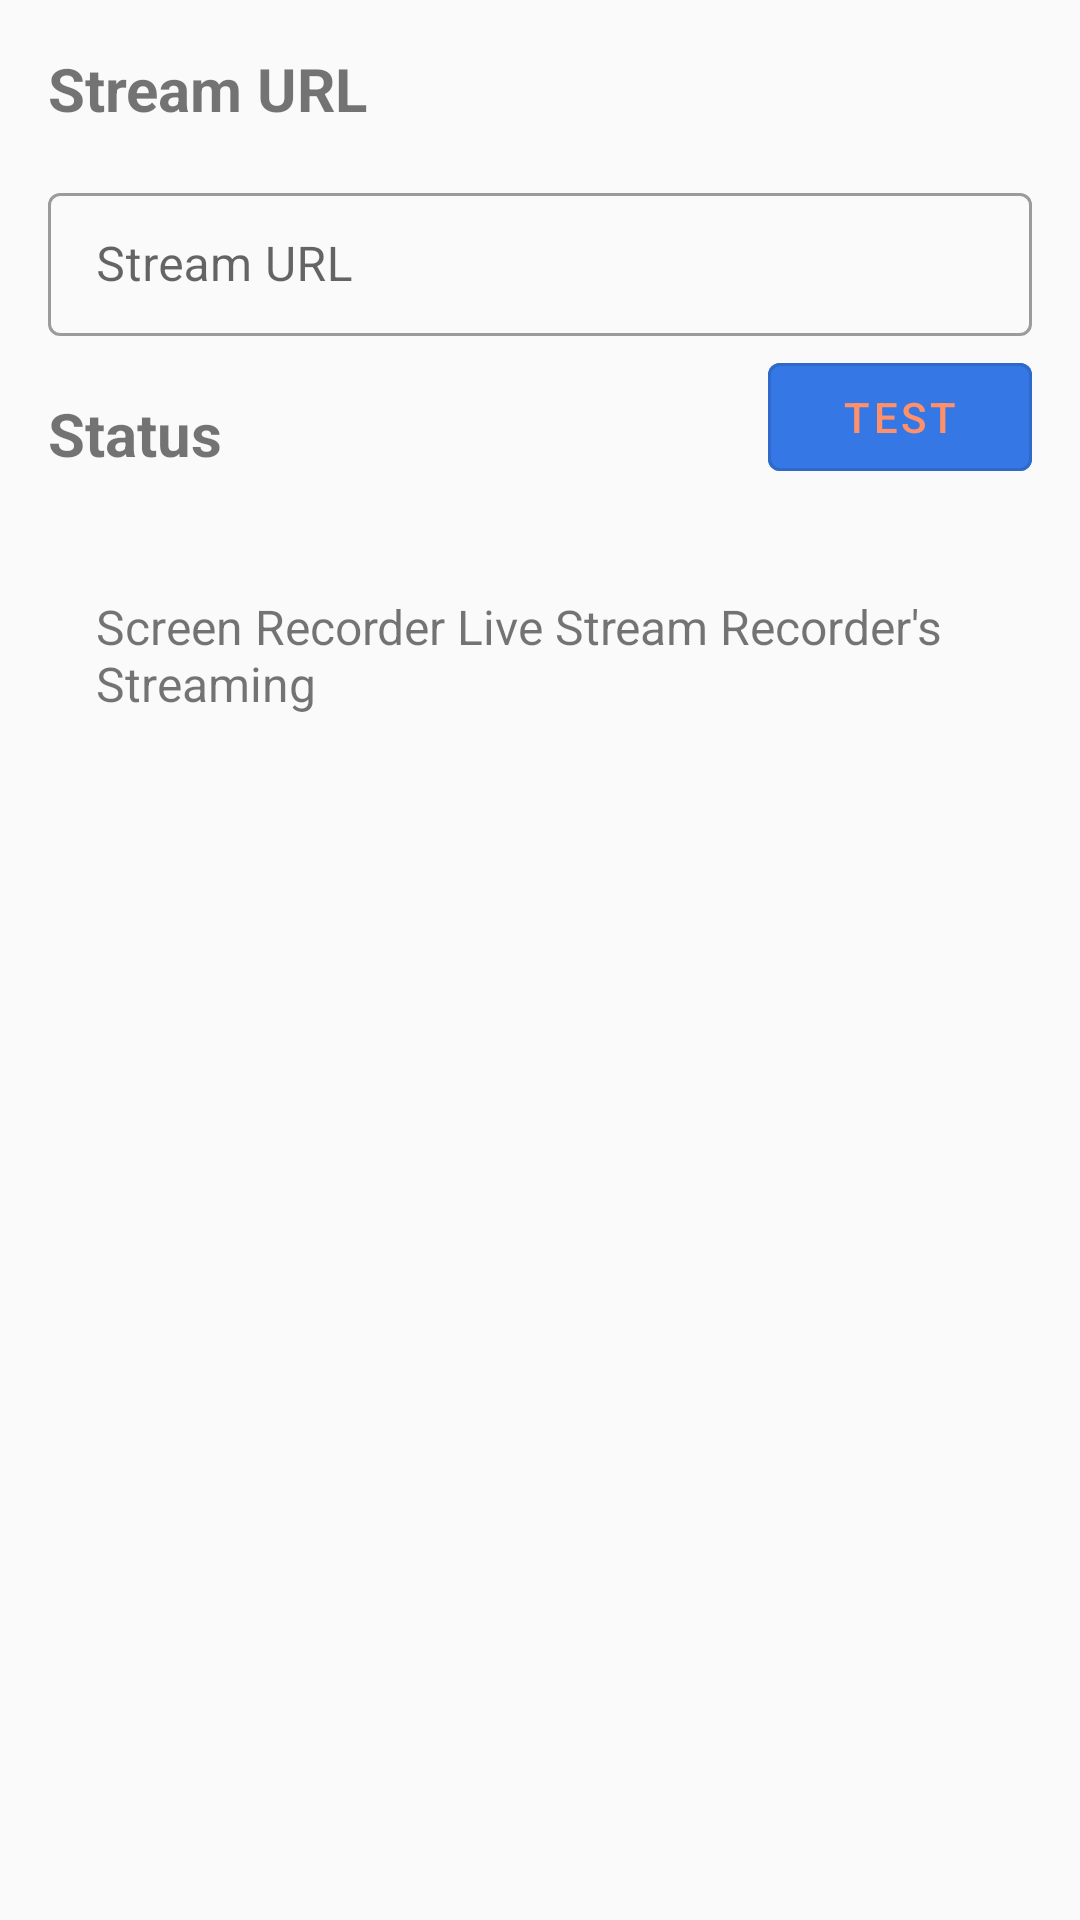

This screen was rendered from an Android layout file. Write that file and the resources it references.
<!-- AndroidManifest.xml: application theme AppTheme -->
<!-- res/layout/fragment_local_stream.xml -->
<?xml version="1.0" encoding="utf-8"?>
<FrameLayout xmlns:android="http://schemas.android.com/apk/res/android"
    xmlns:tools="http://schemas.android.com/tools"
    android:layout_width="match_parent"
    android:layout_height="match_parent"
    xmlns:app="http://schemas.android.com/apk/res-auto"
    tools:context=".fragments.LocalStreamFragment">

    <androidx.constraintlayout.widget.ConstraintLayout
        android:layout_width="match_parent"
        android:layout_height="match_parent"
        android:layout_margin="16dp"
        >

        <TextView
            android:id="@+id/tv_url"
            android:layout_width="wrap_content"
            android:layout_height="wrap_content"
            android:text="Stream URL"
            android:textColor="@color/BLACK"
            android:textSize="20sp"
            android:textStyle="bold"
            app:layout_constraintStart_toStartOf="parent"
            app:layout_constraintTop_toTopOf="parent" />


        <com.google.android.material.textfield.TextInputLayout
            android:id="@+id/til_url"
            style="@style/Widget.MaterialComponents.TextInputLayout.OutlinedBox.Dense"
            android:layout_width="0dp"
            android:layout_height="56dp"
            android:layout_marginTop="16dp"
            android:hint="Stream URL"
            app:layout_constraintEnd_toEndOf="parent"
            app:layout_constraintStart_toStartOf="parent"
            app:layout_constraintTop_toBottomOf="@id/tv_url">

            <com.google.android.material.textfield.TextInputEditText
                android:id="@+id/ed_url"
                android:layout_width="match_parent"
                android:layout_height="wrap_content"
                android:lines="1"
                android:maxLines="1" />

        </com.google.android.material.textfield.TextInputLayout>

        <com.google.android.material.button.MaterialButton
            android:id="@+id/btn_connect"
            style="@style/Widget.MaterialComponents.Button.OutlinedButton"
            android:layout_width="wrap_content"
            android:layout_height="wrap_content"
            android:backgroundTint="@color/color_facebook"
            android:text="Test"
            android:textColor="@color/WHITE"
            app:layout_constraintEnd_toEndOf="parent"
            app:layout_constraintTop_toBottomOf="@+id/til_url" />

        <TextView
            android:id="@+id/tv_status"
            android:layout_width="wrap_content"
            android:layout_height="wrap_content"
            android:layout_marginTop="16dp"
            android:text="Status"
            android:textColor="@color/BLACK"
            android:textSize="20sp"
            android:textStyle="bold"
            app:layout_constraintStart_toStartOf="parent"
            app:layout_constraintTop_toBottomOf="@id/til_url" />

        <ScrollView
            android:id="@+id/scroll_log"
            android:layout_width="match_parent"
            android:layout_height="0dp"
            android:layout_marginTop="16dp"
            app:layout_constraintBottom_toBottomOf="parent"
            app:layout_constraintTop_toBottomOf="@+id/tv_status"
            android:background="@drawable/bg_tvlog"
            android:paddingTop="8dp"
            android:paddingBottom="8dp"
            >
            <TextView
                android:id="@+id/tvLog"
                android:layout_width="match_parent"
                android:layout_height="match_parent"
                android:text="Screen Recorder Live Stream Recorder's Streaming"
                android:textSize="16sp"
                android:padding="16dp"
                />

        </ScrollView>

    </androidx.constraintlayout.widget.ConstraintLayout>


</FrameLayout>
<!-- resources referenced by this layout -->
<resources>
  <color name="color_facebook">#3578E5</color>
  <style name="AppTheme" parent="Theme.MaterialComponents.Light.DarkActionBar.Bridge">
  
          
          <item name="colorPrimary">@color/colorPrimary</item>
          <item name="colorPrimaryDark">@color/colorPrimaryDark</item>
          <item name="colorAccent">@color/colorPrimary</item>
          <item name="preferenceTheme">@style/PreferenceThemeOverlay</item>
      </style>
  <color name="colorPrimary">#ff9068</color>
  <color name="colorPrimaryDark">#00574B</color>
</resources>
